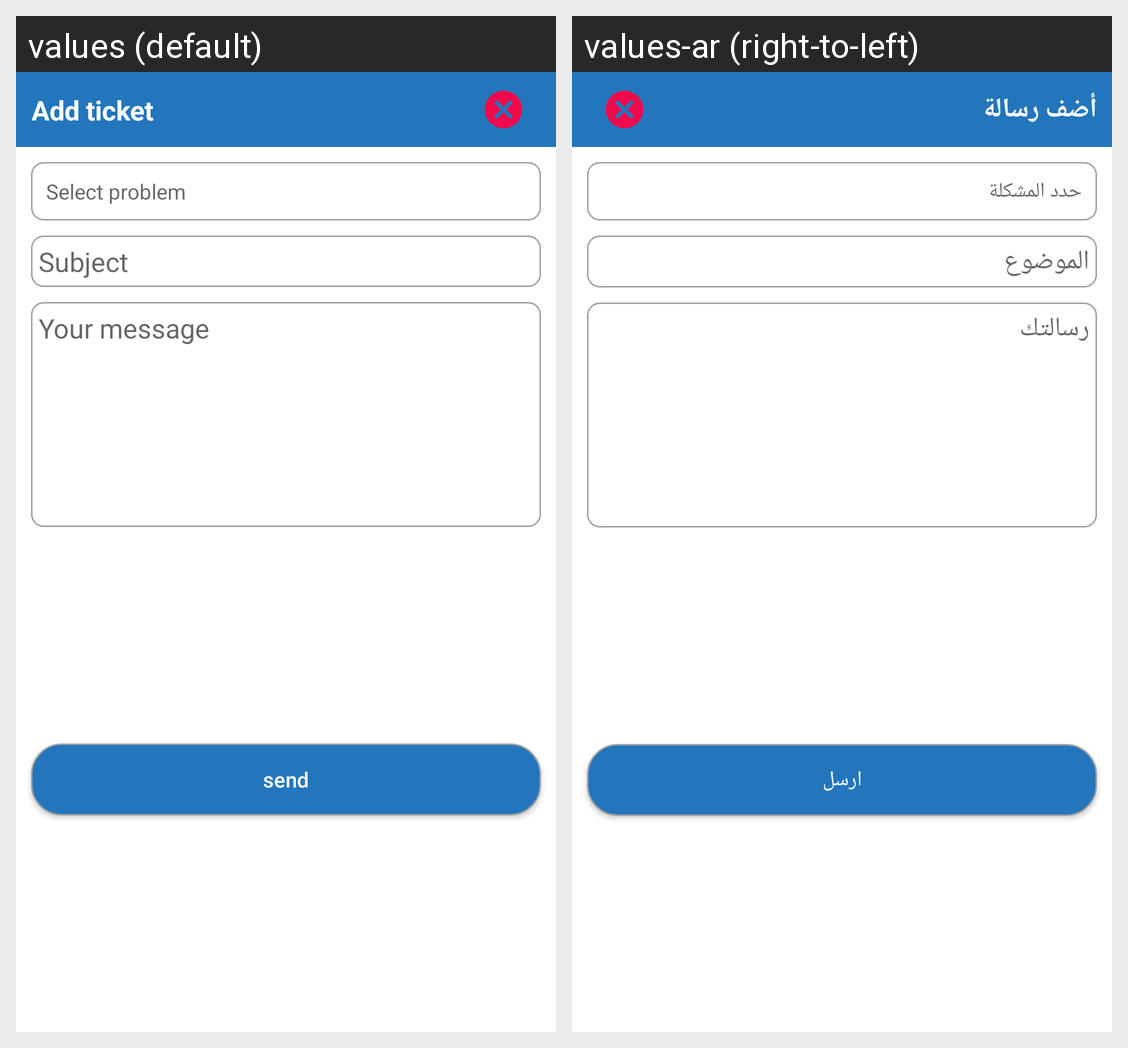

This grid shows one Android layout under two languages. Give, for every string resource on the screen, its name, the default text and each shown locale's text.
Android screen res/layout/dialog_add_ticket.xml rendered under 2 locales, left to right: values (default), values-ar (right-to-left). Device: Nexus 5 (rendered at 1080×1920; each locale shown at half size, 540×960, under a caption strip naming it); theme AppTheme.
Strings drawn on this screen, with the default value and each locale's value (text and hints the layout hard-codes, and strings that could not be matched under every locale, appear in the picture but are not listed):

title_add_ticket
  values: Add ticket
  values-ar: أضف رسالة

select_problems
  values: Select problem
  values-ar: حدد المشكلة

title_problem
  values: Subject
  values-ar: الموضوع

message_problem
  values: Your message
  values-ar: رسالتك

_add_problem
  values: send
  values-ar: ارسل
